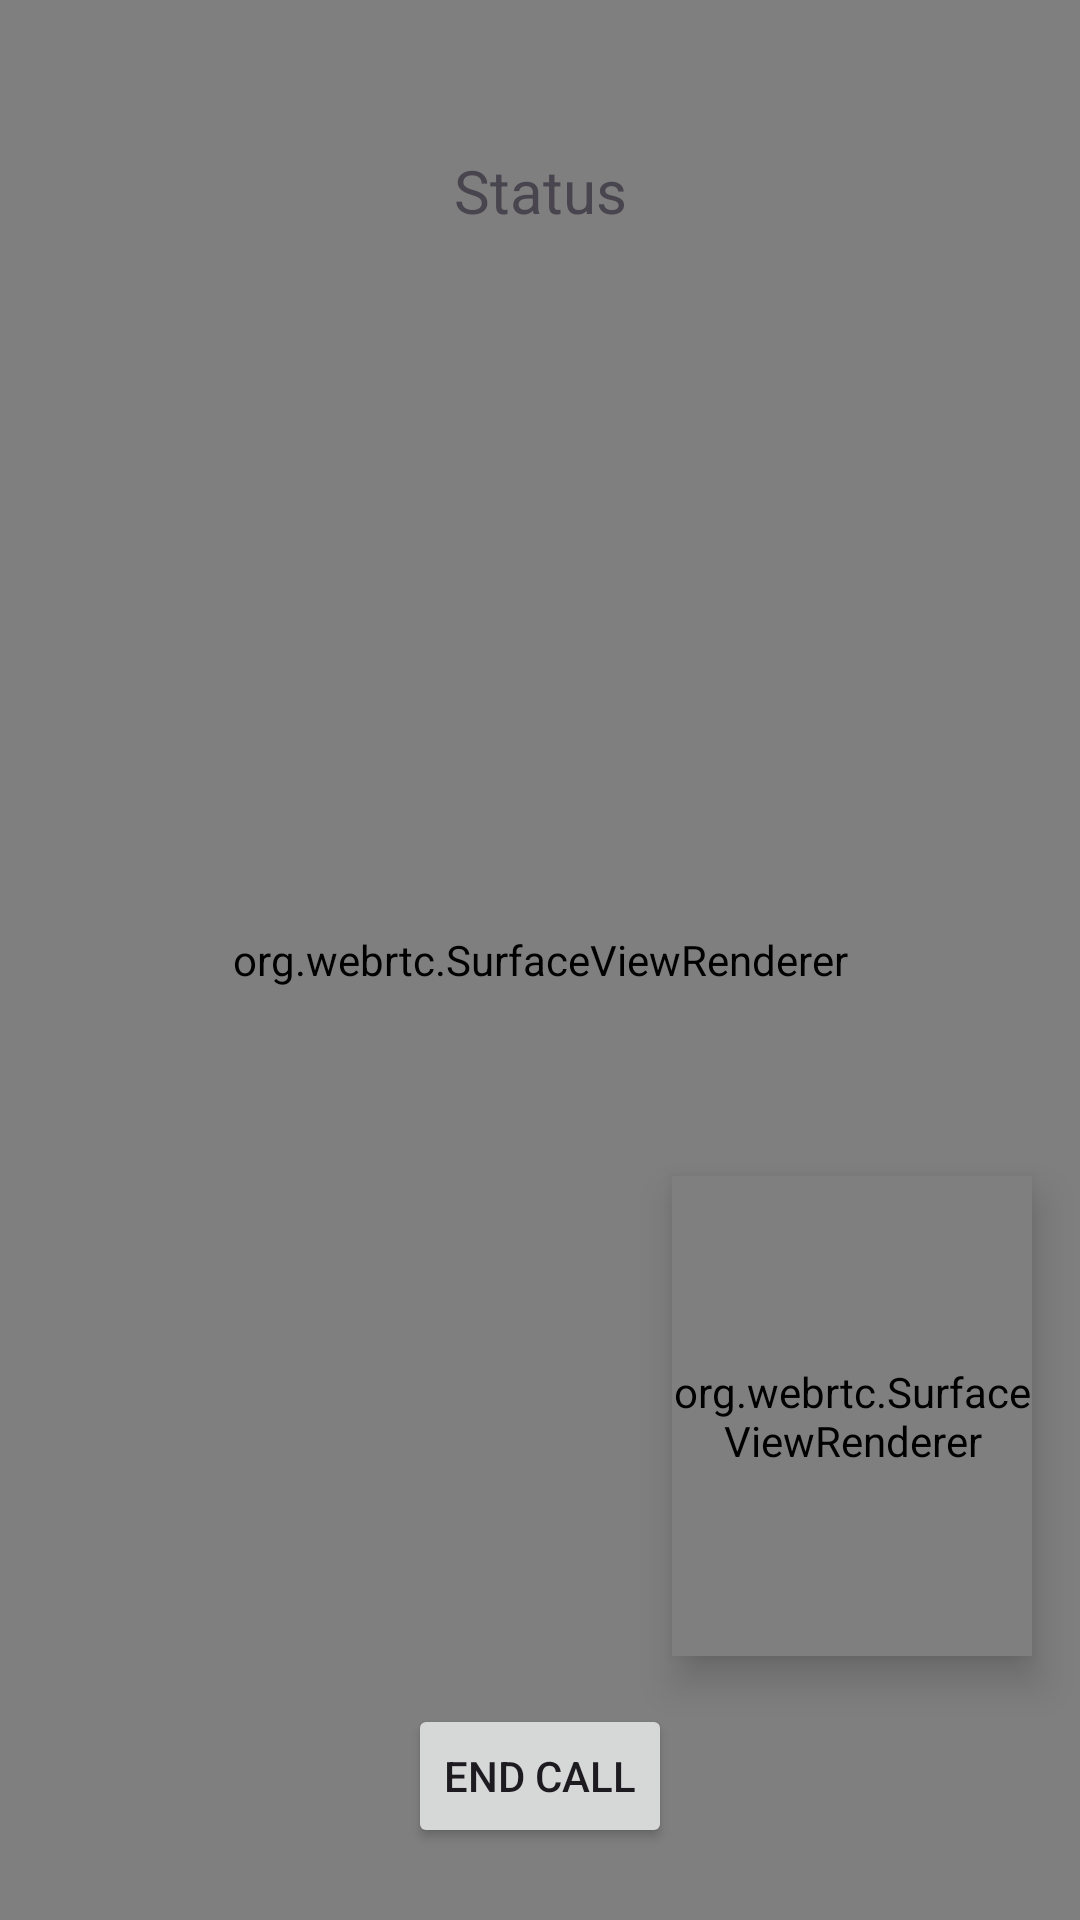

Reconstruct the res/layout file that produces this screen, plus the resources it refers to.
<!-- AndroidManifest.xml: application theme Theme.FirebaseWebRTC -->
<!-- res/layout/activity_received_call.xml -->
<?xml version="1.0" encoding="utf-8"?>
<androidx.constraintlayout.widget.ConstraintLayout xmlns:android="http://schemas.android.com/apk/res/android"
    xmlns:app="http://schemas.android.com/apk/res-auto"
    android:id="@+id/rootLayout"
    android:layout_width="match_parent"
    android:layout_height="match_parent">

    <org.webrtc.SurfaceViewRenderer
        android:id="@+id/remoteView"
        android:layout_width="match_parent"
        android:layout_height="match_parent" />

    <org.webrtc.SurfaceViewRenderer
        android:id="@+id/localView"
        android:layout_width="120dp"
        android:layout_height="160dp"
        android:layout_gravity="top|end"
        android:layout_margin="16dp"
        android:elevation="8dp"
        app:layout_constraintBottom_toTopOf="@+id/btnEndCall"
        app:layout_constraintEnd_toEndOf="parent" />

    <TextView
        android:id="@+id/callStatusText"
        android:layout_width="wrap_content"
        android:layout_height="wrap_content"
        android:layout_marginTop="50dp"
        android:text="Status"
        android:textColor="@color/red_rose"
        android:textSize="20sp"
        app:layout_constraintEnd_toEndOf="parent"
        app:layout_constraintStart_toStartOf="parent"
        app:layout_constraintTop_toTopOf="parent" />

    <Button
        android:id="@+id/btnEndCall"
        android:layout_width="wrap_content"
        android:layout_height="wrap_content"
        android:layout_gravity="bottom|center"
        android:layout_marginBottom="24dp"
        android:text="End Call"
        app:layout_constraintBottom_toBottomOf="parent"
        app:layout_constraintEnd_toEndOf="parent"
        app:layout_constraintStart_toStartOf="parent" />
</androidx.constraintlayout.widget.ConstraintLayout>
<!-- resources referenced by this layout -->
<resources>
  <style name="Theme.FirebaseWebRTC" parent="Base.Theme.FirebaseWebRTC" />
  <style name="Base.Theme.FirebaseWebRTC" parent="Theme.Material3.DayNight.NoActionBar">
          
          
      </style>
</resources>
